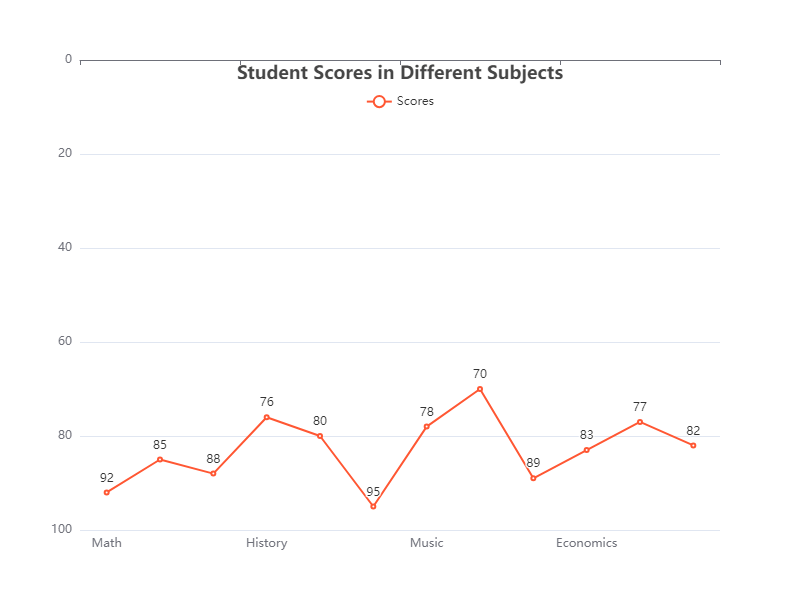

Data behind this chart, as committed beside it:
Category, Value
Math, 92
Science, 85
English, 88
History, 76
Geography, 80
Art, 95
Music, 78
Physical Education, 70
Computer Science, 89
Economics, 83
Philosophy, 77
Psychology, 82
